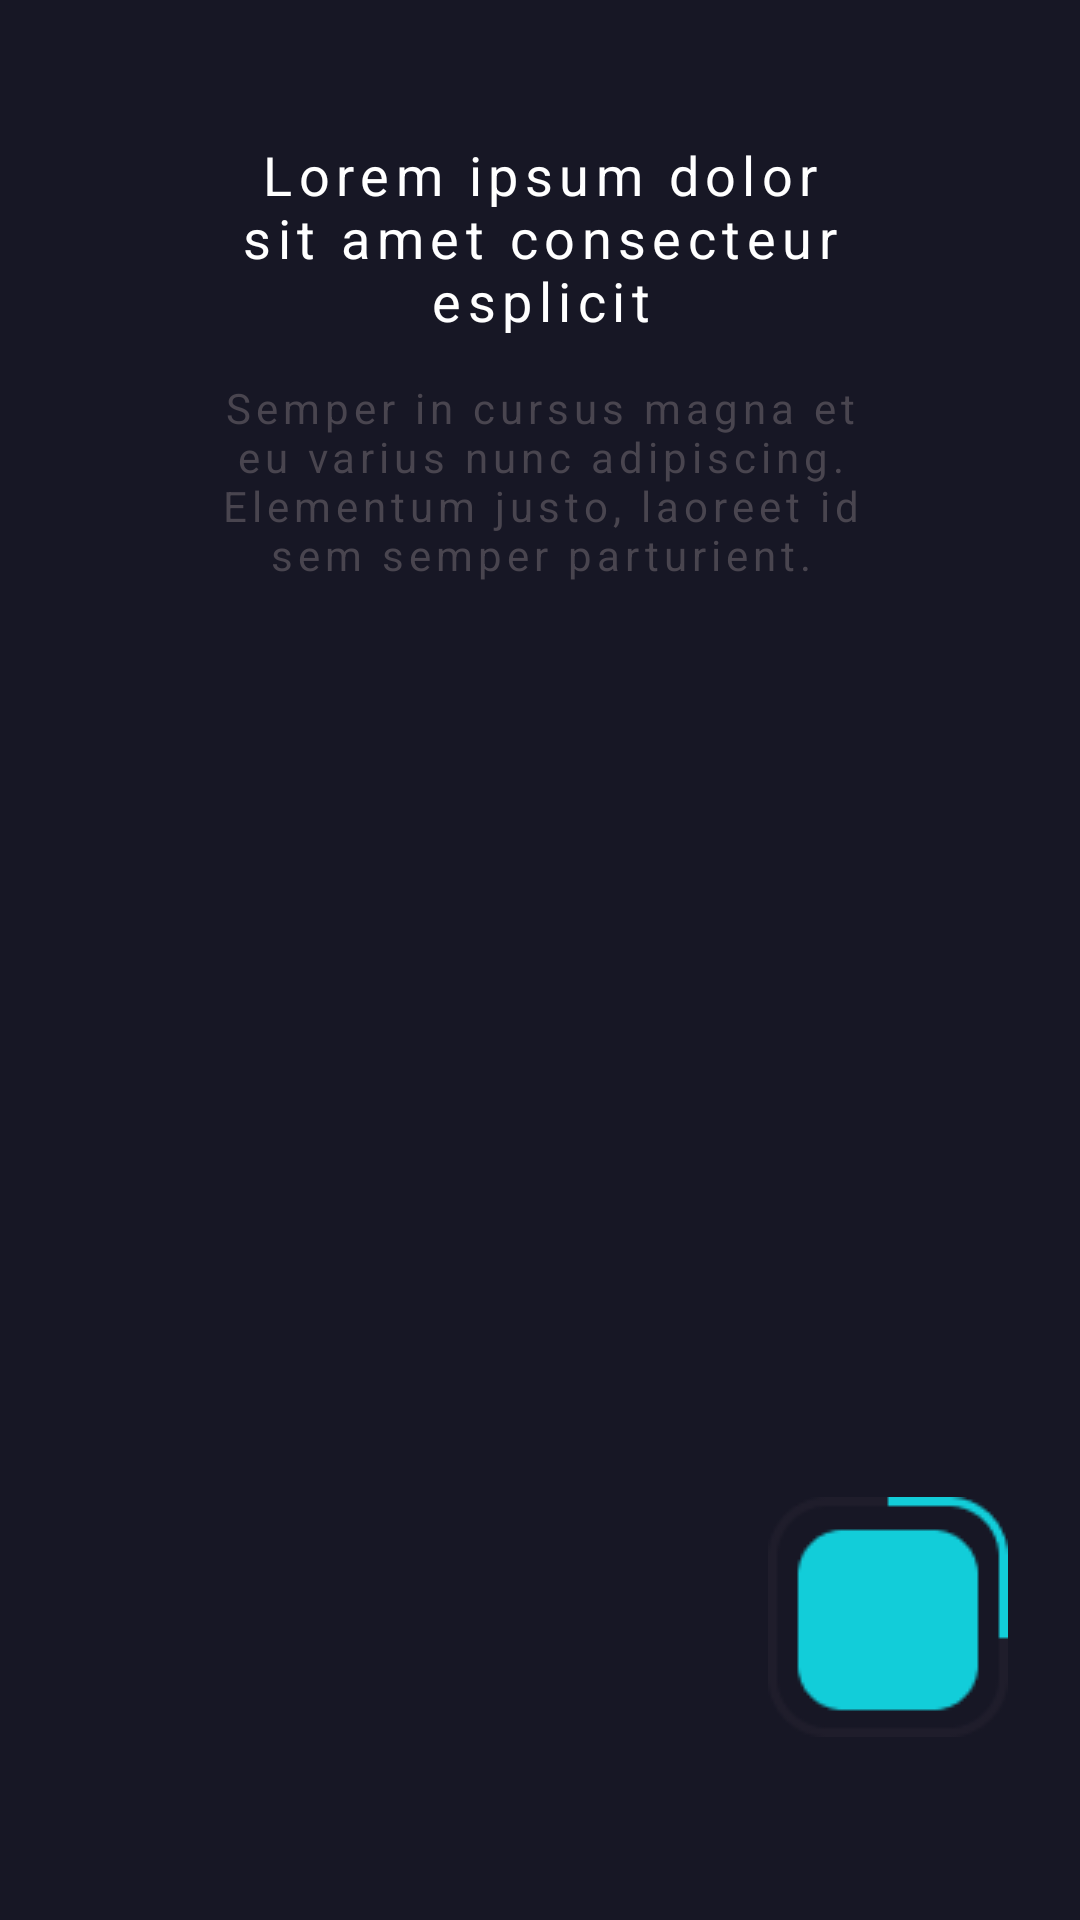

Reconstruct the res/layout file that produces this screen, plus the resources it refers to.
<!-- AndroidManifest.xml: application theme Theme.MovieApp1508 -->
<!-- res/layout/fragment_onboarding_element1.xml -->
<?xml version="1.0" encoding="utf-8"?>
<androidx.constraintlayout.widget.ConstraintLayout xmlns:android="http://schemas.android.com/apk/res/android"
    xmlns:app="http://schemas.android.com/apk/res-auto"
    xmlns:tools="http://schemas.android.com/tools"
    android:layout_width="match_parent"
    android:layout_height="match_parent"
    android:background="@color/backgroundColor"
    tools:context=".ui.OnboardingElement1">


    <ImageView
        android:id="@+id/imageView"
        android:layout_width="0dp"
        android:layout_height="wrap_content"

        android:src="@drawable/girl_photo"
        app:layout_constraintEnd_toEndOf="parent"
        app:layout_constraintStart_toStartOf="parent"
        app:layout_constraintTop_toTopOf="parent" />

    <TextView
        android:id="@+id/textView"
        android:layout_width="0dp"
        android:layout_height="wrap_content"
        android:layout_marginLeft="@dimen/d_56"
        android:layout_marginTop="@dimen/d_46"
        android:layout_marginRight="@dimen/d_56"
        android:letterSpacing="0.12"
        android:text="@string/loremIpsum"
        android:textAlignment="center"
        android:textColor="@color/white"
        android:textSize="@dimen/s_18"
        app:layout_constraintEnd_toEndOf="parent"
        app:layout_constraintStart_toStartOf="parent"
        app:layout_constraintTop_toBottomOf="@+id/imageView" />

    <TextView
        android:id="@+id/textView2"
        android:layout_width="0dp"
        android:layout_height="wrap_content"
        android:text="@string/description"
        app:layout_constraintEnd_toEndOf="@+id/textView"
        app:layout_constraintStart_toStartOf="@+id/textView"
        app:layout_constraintTop_toBottomOf="@+id/textView"
        android:layout_marginTop="@dimen/d_14"
        android:letterSpacing="0.12"
        android:textColor="@color/textColor"
        android:textAlignment="center"/>

    <ImageView
        android:id="@+id/imageView2"
        android:layout_width="wrap_content"
        android:layout_height="wrap_content"
        android:src="@drawable/button"
        app:layout_constraintBottom_toBottomOf="parent"
        app:layout_constraintEnd_toEndOf="parent"
        android:layout_marginRight="@dimen/d_24"
        android:layout_marginBottom="@dimen/d_61"/>

    <ImageView
        android:id="@+id/imageView3"
        android:layout_width="wrap_content"
        android:layout_height="wrap_content"
        android:src="@drawable/icon_next"
        app:layout_constraintBottom_toBottomOf="@+id/imageView2"
        app:layout_constraintEnd_toEndOf="@+id/imageView2"
        app:layout_constraintStart_toStartOf="@+id/imageView2"
        app:layout_constraintTop_toTopOf="@+id/imageView2" />

</androidx.constraintlayout.widget.ConstraintLayout>
<!-- resources referenced by this layout -->
<resources>
  <color name="backgroundColor">#FF171725</color>
  <color name="white">#FFFFFFFF</color>
  <dimen name="d_14">14dp</dimen>
  <dimen name="d_24">24dp</dimen>
  <dimen name="d_46">46dp</dimen>
  <dimen name="d_56">56dp</dimen>
  <dimen name="d_61">61dp</dimen>
  <dimen name="s_18">18sp</dimen>
  <!-- drawable button: png bitmap (drawable, 1867 bytes) -->
  <string name="description">Semper in cursus magna et eu varius nunc adipiscing. Elementum justo, laoreet id sem semper parturient. </string>
  <string name="loremIpsum">Lorem ipsum dolor sit amet consecteur esplicit</string>
  <style name="Theme.MovieApp1508" parent="Base.Theme.MovieApp1508" />
  <style name="Base.Theme.MovieApp1508" parent="Theme.Material3.DayNight.NoActionBar">
          
          
      </style>
</resources>
